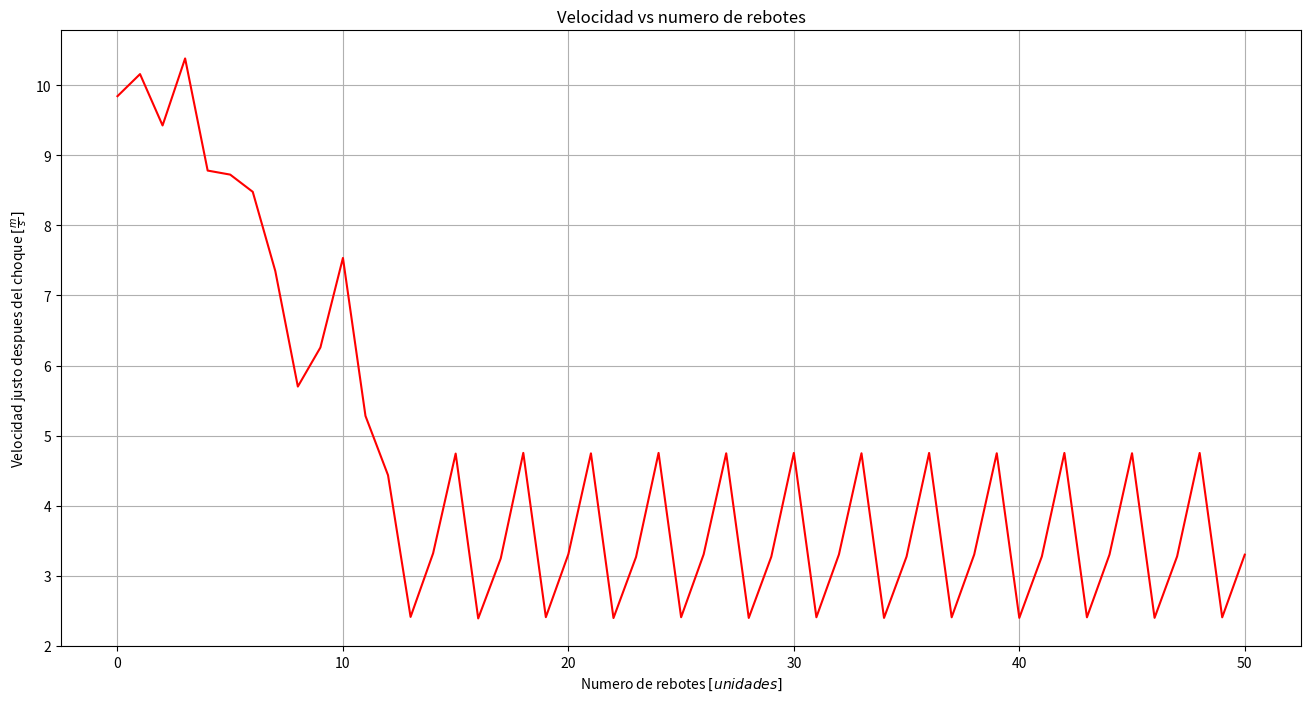

Source code (Python):
#P1 Tarea 2
from scipy.optimize import bisect as bi
import matplotlib.pyplot as plt
import numpy as np

def raiz(f,h): #funcion para detectar ceros de una función con paso h para encontrar donde f(x)<0 y f(x)>0, para asi obtener a y b que necesita la funcion bisect de scipy
    contador=0
    while f(contador)>=0: #asume que la funcion es positiva y busca hasta que contador no lo es
        contador+=h
    return bi(f,contador-h,contador)
def altyvelocidad(omega,eta,yi,vi): #obtiene altura y velocidad de la pelota en el rebote n-esimo
    g=1
    A=1
    y0=yi
    v0=vi
    yp=lambda t:y0+v0*t-g*(t**2)/2.0 #altura de la pelota
    vp=lambda t:v0-g*t #velocidad de la pelota
    ys=lambda t:A*np.sin(omega*t+np.arcsin(y0)) #altura del suelo
    vs=lambda t:A*omega*np.cos(omega*t+np.arcsin(y0))
    vpantes=lambda t:vp(t) #velocidad de la pelota justo antes del choque (en t=t*)
    vpdespues=lambda t:(1+eta)*vs(t)-eta*vpantes(t) #velocidad de la pelota justo despues del choque (en t=t*)
    fraiz=lambda t:y0+v0*t-g*(t**2)/2.0 - A*np.sin(omega*t+np.arcsin(y0)) #funcion a la cual se le busca la raiz (yp-ys)
    traiz=raiz(fraiz,0.001) #busca tiempo* donde ocurre el choque
    altp=yp(traiz) #altura de la pelota en el instante del choque
    velpdespues=vpdespues(traiz) #velocidad de la pelota justo despues del choque
    return altp,velpdespues
print (altyvelocidad(1,0.9,0,10))

#P2 Tarea 2

#eta=0.15 define la disipacion de energia en el choque (si eta es pequeño alcanza el numero de rebotes para la estabilizacion en pocos rebotes)
#omega=1.66
fig=plt.figure(1)
fig.set_size_inches(16, 8, forward=True)
n=np.linspace(0,50,num=51)
vpn=[]
y0=0
v0=10
for i in n:
    yi=y0
    vi=v0
    vpn.append((altyvelocidad(1,0.9,yi,vi))[1])
    v0=(altyvelocidad(1,0.9,yi,vi))[1]
plt.plot(n,vpn,'r-')
plt.ylabel(r'Velocidad justo despues del choque $[\frac{m}{s}]$')
plt.xlabel(r'Numero de rebotes $[unidades]$')
plt.title('Velocidad vs numero de rebotes')
plt.grid(True)
plt.savefig('vpnvsn')
plt.show()



